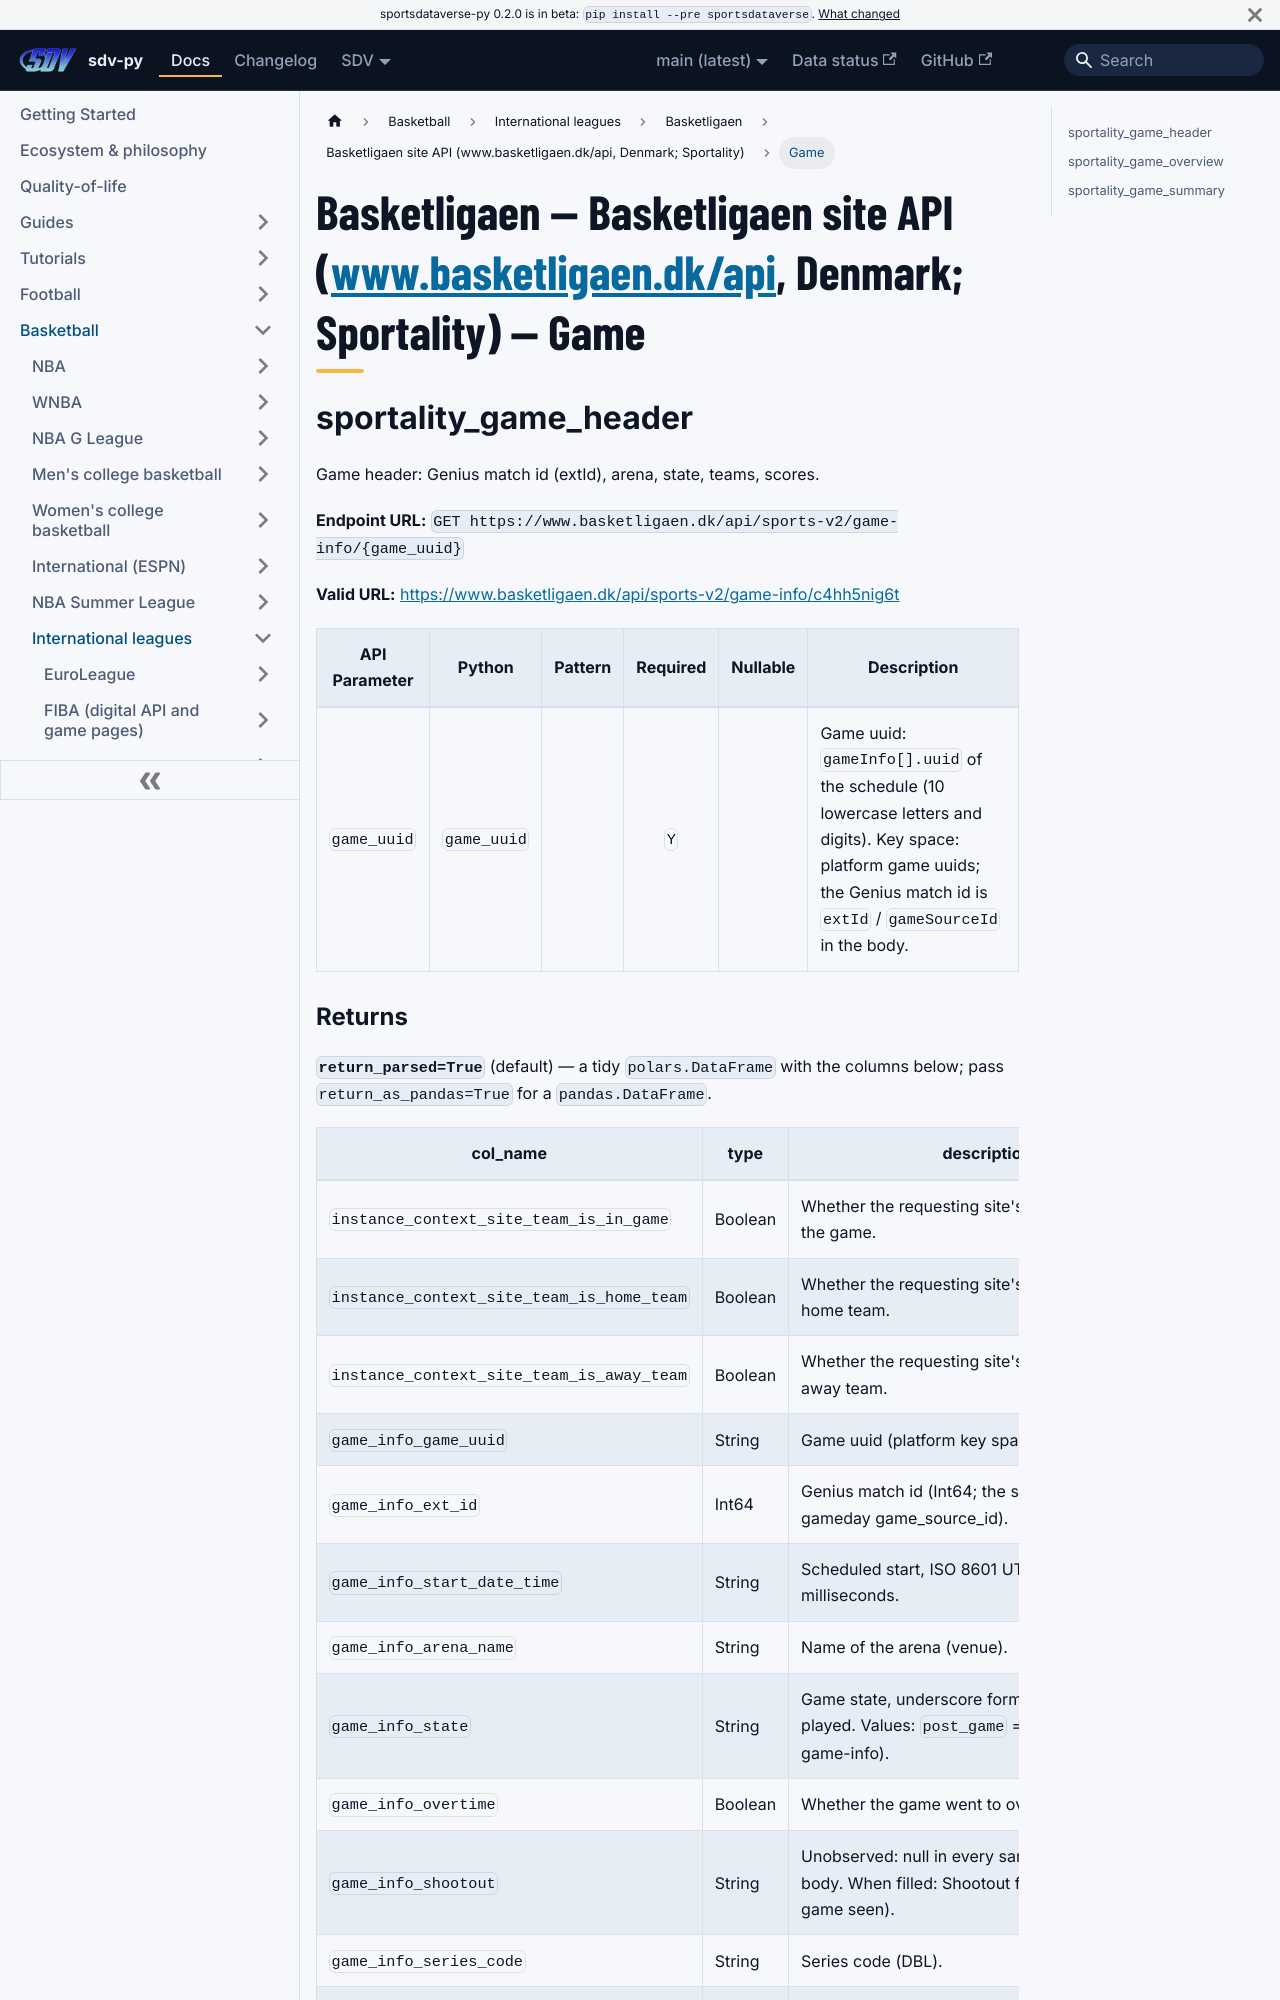

repository: sportsdataverse/sportsdataverse-py · page: docs/dbl/reference/sportality/game/index.html · generator: docusaurus

---
title: "Basketligaen — Basketligaen site API (www.basketligaen.dk/api, Denmark; Sportality) — Game"
sidebar_label: "Game"
sidebar_position: 2
description: "Basketligaen — Basketligaen site API (www.basketligaen.dk/api, Denmark; Sportality) — Game — function reference in sdv-py, the SportsDataverse Python package."
toc_max_heading_level: 2
---
# Basketligaen — Basketligaen site API (www.basketligaen.dk/api, Denmark; Sportality) — Game

## sportality_game_header

Game header: Genius match id (extId), arena, state, teams, scores.

**Endpoint URL:** `GET https://www.basketligaen.dk/api/sports-v2/game-info/{game_uuid}`

**Valid URL:** [https://www.basketligaen.dk/api/sports-v2/game-info/c4hh5nig6t](https://www.basketligaen.dk/api/sports-v2/game-info/c4hh5nig6t)

| API Parameter | Python | Pattern | Required | Nullable | Description |
|---|---|:---:|:---:|:---:|---|
| `game_uuid` | `game_uuid` |  | `Y` |  | Game uuid: `gameInfo[].uuid` of the schedule (10 lowercase letters and digits). Key space: platform game uuids; the Genius match id is `extId` / `gameSourceId` in the body. |
